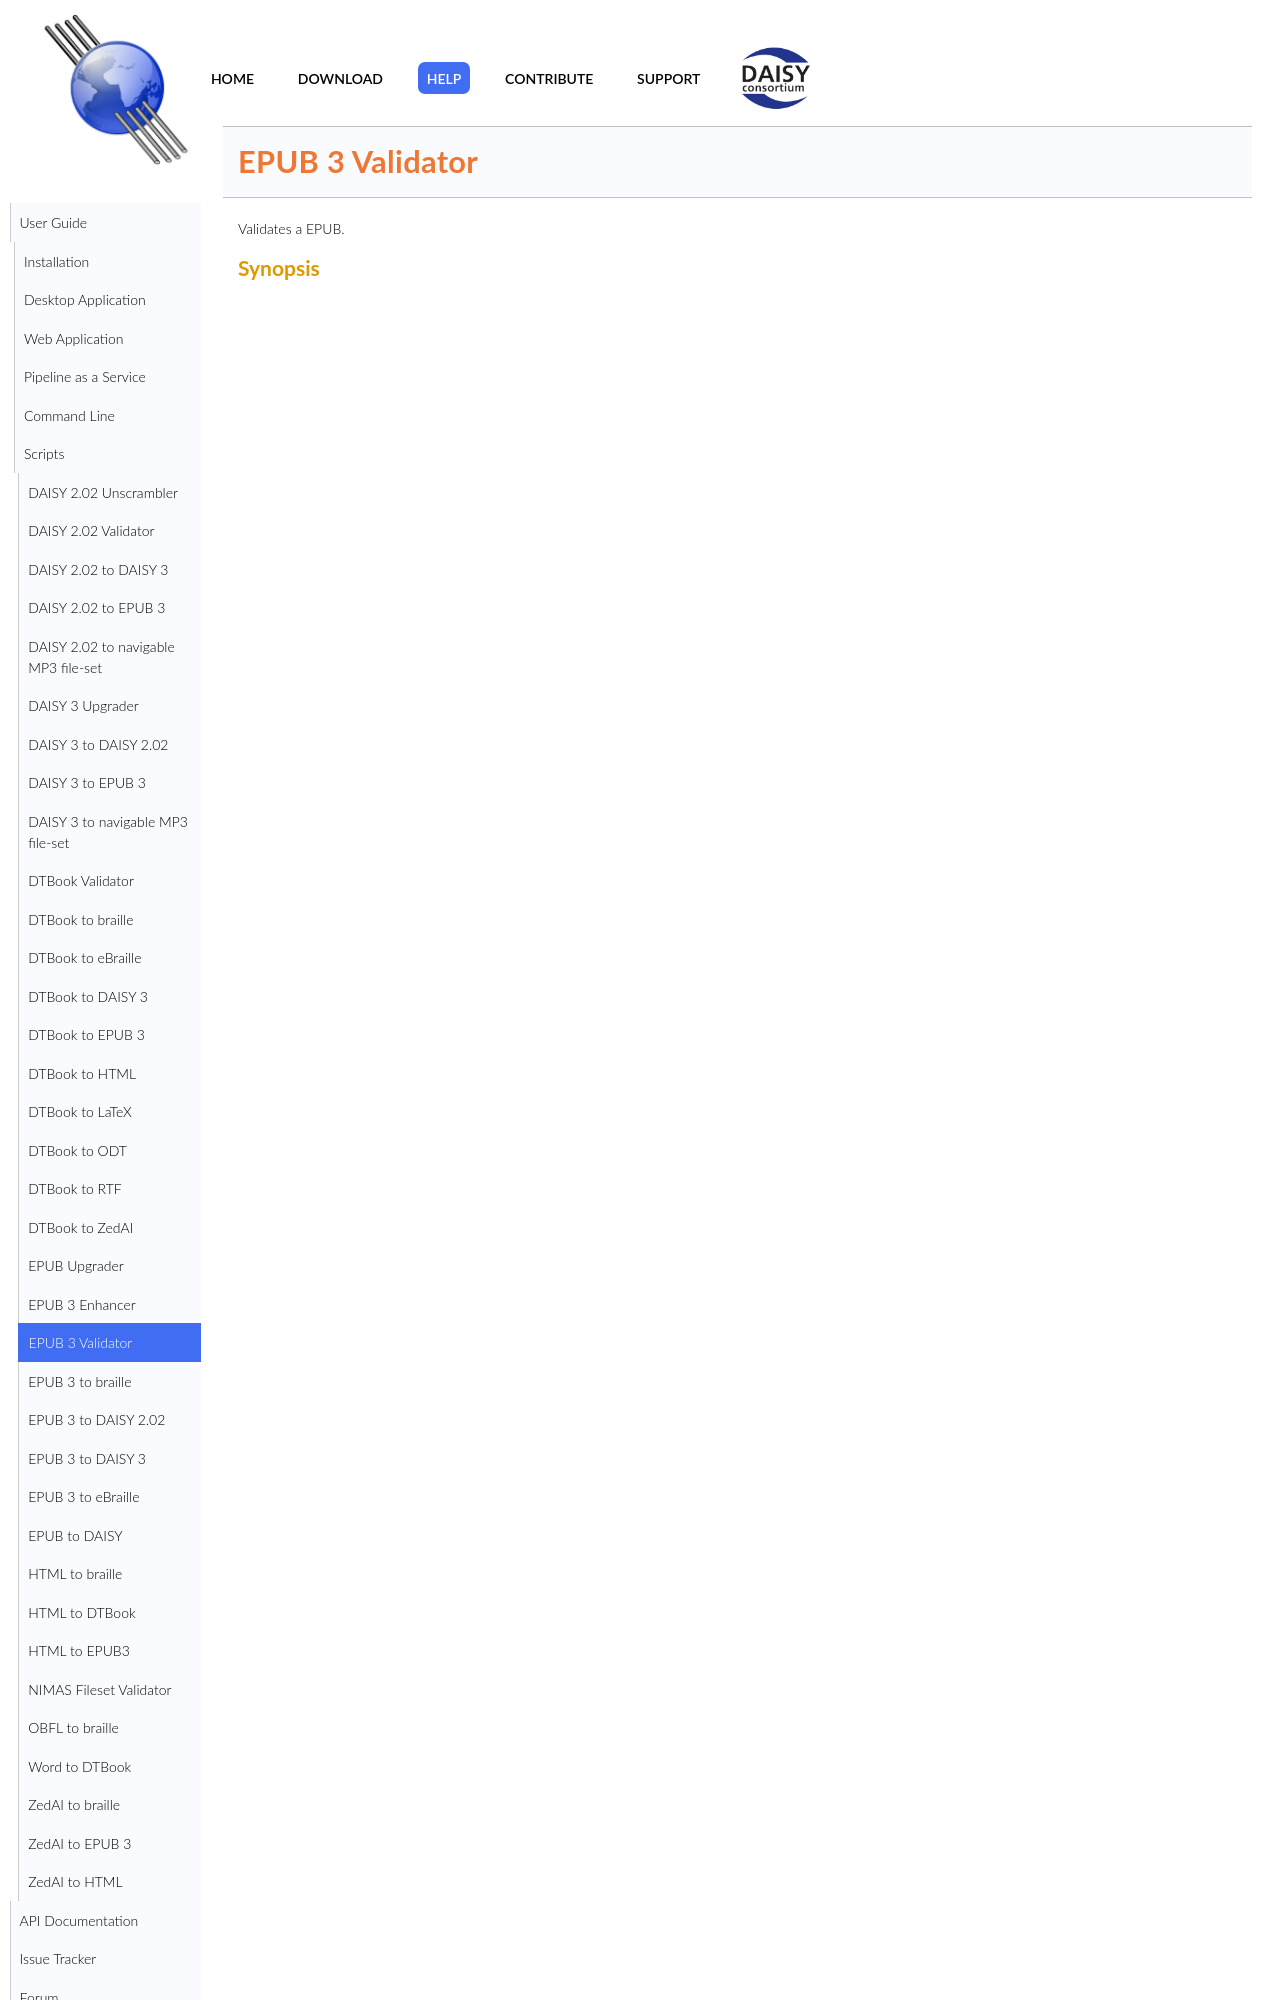

repository: daisy/pipeline · page: modules/epub-utils/doc/epub3-validator.html · generator: jekyll

<link rel="dp2:permalink" href="http://daisy.github.io/pipeline/Get-Help/User-Guide/Scripts/epub3-validator/"/>
<link rev="dp2:doc" href="../src/main/resources/xml/xproc/epub3-validator.xpl"/>
<link rel="rdf:type" href="http://www.daisy.org/ns/pipeline/userdoc"/>

# EPUB 3 Validator

Validates a EPUB.
